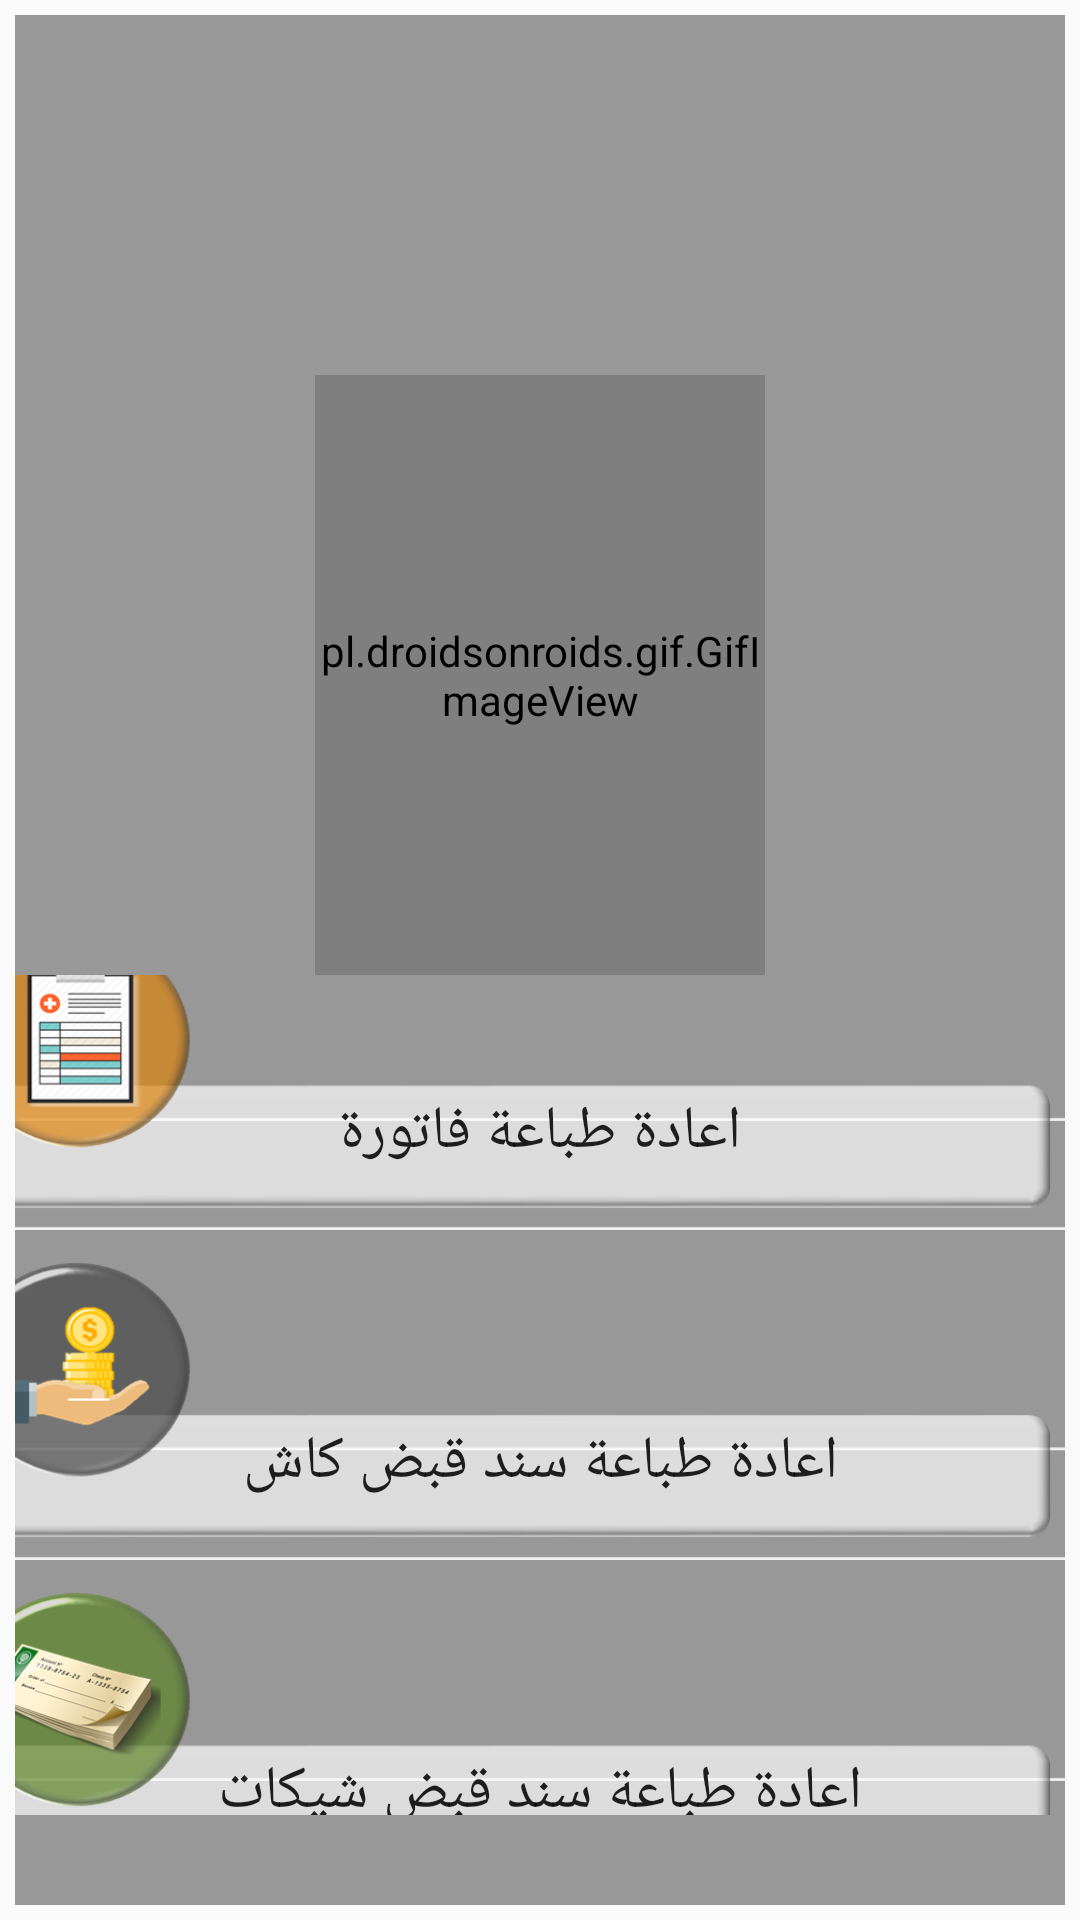

Layout XML and referenced resources for this Android screen:
<!-- AndroidManifest.xml: application theme AppTheme -->
<!-- res/layout/re_print.xml -->
<?xml version="1.0" encoding="utf-8"?>
<LinearLayout xmlns:android="http://schemas.android.com/apk/res/android"
    android:layout_width="match_parent"
    android:layout_height="match_parent"
    android:orientation="vertical"
    android:background="@drawable/z2v"
    android:padding="5dp">

    <LinearLayout
        android:layout_width="match_parent"
        android:layout_height="match_parent"
        android:gravity="center"
        android:background="#680C0C0C"
        android:orientation="vertical">

        <pl.droidsonroids.gif.GifImageView
            android:layout_width="150dp"
            android:layout_height="200dp"
            android:layout_marginTop="120dp"
            android:src="@drawable/print_man" />

        <LinearLayout
            android:layout_width="match_parent"
            android:layout_height="match_parent"
            android:gravity="center"
            android:paddingBottom="30dp"
            android:orientation="vertical">

            <Button
                android:layout_width="420dp"
                android:layout_height="100dp"
                android:layout_marginTop="10dp"
                android:background="@drawable/edit_voucher"
                android:paddingTop="35dp"
                android:text="اعادة طباعة فاتورة"
                android:textSize="20sp" />

            <Button
                android:layout_width="420dp"
                android:layout_height="100dp"
                android:layout_marginTop="10dp"
                android:background="@drawable/edit_receipt_cash"
                android:paddingTop="35dp"
                android:text="اعادة طباعة سند قبض كاش"
                android:textSize="20sp" />

            <Button
                android:layout_width="420dp"
                android:layout_height="100dp"
                android:layout_marginTop="10dp"
                android:background="@drawable/edit_receipt_cheque"
                android:paddingTop="35dp"
                android:text="اعادة طباعة سند قبض شيكات"
                android:textSize="20sp" />


        </LinearLayout>

    </LinearLayout>

</LinearLayout>
<!-- resources referenced by this layout -->
<resources>
  <!-- drawable edit_receipt_cash: png bitmap (drawable, 32375 bytes) -->
  <!-- drawable edit_receipt_cheque: png bitmap (drawable, 56508 bytes) -->
  <!-- drawable edit_voucher: png bitmap (drawable, 49508 bytes) -->
  <style name="AppTheme" parent="Theme.AppCompat.Light.NoActionBar">
          
          <item name="colorPrimary">@color/black</item>
          <item name="colorPrimaryDark">@color/black</item>
          <item name="colorAccent">@color/Orange</item>
          <item name="android:textColorSecondary">@color/Orange</item>
      </style>
  <color name="black">#000000</color>
  <color name="Orange">#C27603</color>
</resources>
